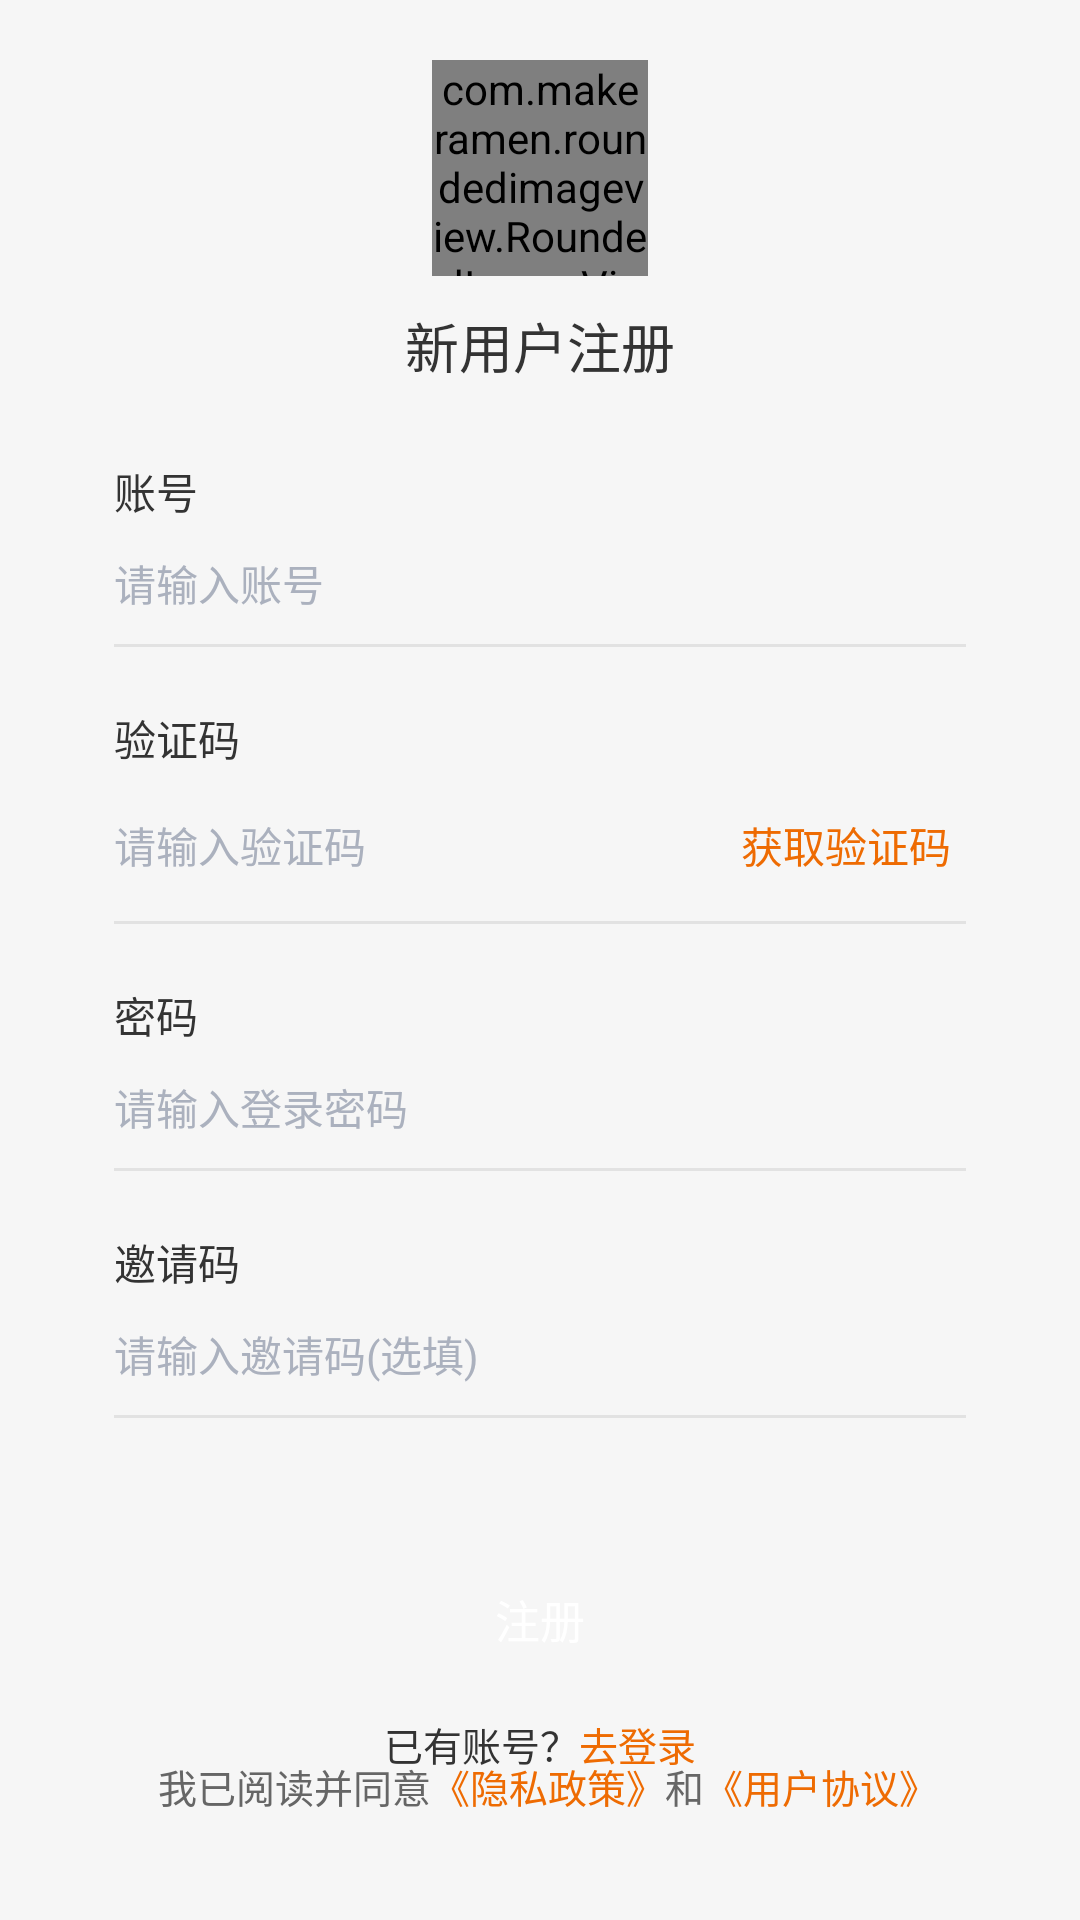

The Android layout XML behind this screen, and the referenced resources:
<!-- AndroidManifest.xml: application theme DemoAppTheme -->
<!-- res/layout/bj_activity_regist.xml -->
<?xml version="1.0" encoding="utf-8"?>
<FrameLayout xmlns:android="http://schemas.android.com/apk/res/android"
    xmlns:app="http://schemas.android.com/apk/res-auto"
    android:layout_width="match_parent"
    android:layout_height="match_parent"
    android:background="#f6f6f6"
    android:fitsSystemWindows="true">

    <LinearLayout
        android:layout_width="match_parent"
        android:layout_height="wrap_content"
        android:layout_marginLeft="38dp"
        android:layout_marginRight="38dp"
        android:layout_marginTop="20dp"
        android:orientation="vertical">

        <com.makeramen.roundedimageview.RoundedImageView
            android:layout_width="72dp"
            android:layout_height="72dp"
            android:layout_gravity="center_horizontal"
            android:src="@mipmap/ic_launcher"
            app:riv_corner_radius="13dp" />

        <TextView
            android:layout_width="wrap_content"
            android:layout_height="wrap_content"
            android:layout_gravity="center_horizontal"
            android:layout_marginTop="10dp"
            android:text="新用户注册"
            android:textColor="#ff333333"
            android:textSize="18sp" />

        <TextView
            android:layout_width="wrap_content"
            android:layout_height="wrap_content"
            android:layout_marginTop="25dp"
            android:text="账号"
            android:textColor="#ff333333"
            android:textSize="14sp" />

        <EditText
            android:id="@+id/etPhone"
            android:layout_width="match_parent"
            android:layout_height="wrap_content"
            android:layout_marginTop="10dp"
            android:background="@null"
            android:hint="请输入账号"
            android:textColor="#ff333333"
            android:textColorHint="#ffabb1be"
            android:textSize="14sp" />

        <View
            android:layout_width="match_parent"
            android:layout_height="1dp"
            android:layout_marginTop="10dp"
            android:background="#E2E2E2" />

        <TextView
            android:layout_width="wrap_content"
            android:layout_height="wrap_content"
            android:layout_marginTop="20dp"
            android:text="验证码"
            android:textColor="#ff333333"
            android:textSize="14sp" />

        <FrameLayout
            android:layout_width="match_parent"
            android:layout_height="wrap_content"
            android:layout_marginTop="10dp">

            <EditText
                android:id="@+id/etCode"
                android:layout_width="match_parent"
                android:layout_height="wrap_content"
                android:layout_gravity="center_vertical"
                android:background="@null"
                android:hint="请输入验证码"
                android:inputType="number"
                android:textColor="#ff333333"
                android:textColorHint="#ffabb1be"
                android:textSize="14sp" />

            <TextView
                android:id="@+id/tvCode"
                android:layout_width="wrap_content"
                android:layout_height="wrap_content"
                android:layout_gravity="center_vertical|right"
                android:padding="5dp"
                android:text="获取验证码"
                android:textColor="#EE6B02" />

        </FrameLayout>

        <View
            android:layout_width="match_parent"
            android:layout_height="1dp"
            android:layout_marginTop="10dp"
            android:background="#E2E2E2" />

        <TextView
            android:layout_width="wrap_content"
            android:layout_height="wrap_content"
            android:layout_marginTop="20dp"
            android:text="密码"
            android:textColor="#ff333333"
            android:textSize="14sp" />

        <EditText
            android:id="@+id/etPass"
            android:layout_width="match_parent"
            android:layout_height="wrap_content"
            android:layout_marginTop="10dp"
            android:background="@null"
            android:hint="请输入登录密码"
            android:inputType="textWebPassword"
            android:textColor="#ff333333"
            android:textColorHint="#ffabb1be"
            android:textSize="14sp" />

        <View
            android:layout_width="match_parent"
            android:layout_height="1dp"
            android:layout_marginTop="10dp"
            android:background="#E2E2E2" />

        <TextView
            android:layout_width="wrap_content"
            android:layout_height="wrap_content"
            android:layout_marginTop="20dp"
            android:text="邀请码"
            android:textColor="#ff333333"
            android:textSize="14sp" />

        <EditText
            android:id="@+id/etPass2"
            android:layout_width="match_parent"
            android:layout_height="wrap_content"
            android:layout_marginTop="10dp"
            android:background="@null"
            android:hint="请输入邀请码(选填)"
            android:textColor="#ff333333"
            android:textColorHint="#ffabb1be"
            android:textSize="14sp" />

        <View
            android:layout_width="match_parent"
            android:layout_height="1dp"
            android:layout_marginTop="10dp"
            android:background="#E2E2E2" />

        <TextView
            android:id="@+id/tvLogin"
            android:layout_width="match_parent"
            android:layout_height="44dp"
            android:layout_marginTop="45dp"
            android:background="@drawable/blue_btn_bg2"
            android:gravity="center"
            android:text="注册"
            android:textColor="#ffffffff"
            android:textSize="15sp" />

        <LinearLayout
            android:layout_width="wrap_content"
            android:layout_height="wrap_content"
            android:layout_gravity="center_horizontal"
            android:layout_marginTop="10dp"
            android:orientation="horizontal">

            <TextView
                android:layout_width="wrap_content"
                android:layout_height="wrap_content"
                android:text="已有账号？"
                android:textColor="#ff333333"
                android:textSize="13sp" />

            <TextView
                android:id="@+id/tvRegister"
                android:layout_width="wrap_content"
                android:layout_height="wrap_content"
                android:text="去登录"
                android:textColor="#EE6B02"
                android:textSize="13sp" />
        </LinearLayout>

    </LinearLayout>

    <LinearLayout
        android:layout_width="wrap_content"
        android:layout_height="wrap_content"
        android:layout_gravity="center_horizontal|bottom"
        android:layout_marginBottom="25dp"
        android:gravity="center_vertical">

        <CheckBox
            android:id="@+id/iv_check"
            android:layout_width="wrap_content"
            android:layout_height="wrap_content"
            android:layout_gravity="center_vertical"
            android:button="@drawable/selector_cb"
            android:padding="10dp" />


        <TextView
            android:layout_width="wrap_content"
            android:layout_height="wrap_content"
            android:layout_marginLeft="-15dp"
            android:text="我已阅读并同意"
            android:textColor="#666666"
            android:textSize="13sp" />

        <TextView
            android:id="@+id/tvYS"
            android:layout_width="wrap_content"
            android:layout_height="wrap_content"
            android:text="《隐私政策》"
            android:textColor="#EE6B02"
            android:textSize="13sp" />

        <TextView
            android:layout_width="wrap_content"
            android:layout_height="wrap_content"
            android:text="和"
            android:textColor="#666666"
            android:textSize="13sp" />

        <TextView
            android:id="@+id/tvYH"
            android:layout_width="wrap_content"
            android:layout_height="wrap_content"
            android:text="《用户协议》"
            android:textColor="#EE6B02"
            android:textSize="13sp" />

    </LinearLayout>


</FrameLayout>
<!-- resources referenced by this layout -->
<resources>
  <!-- mipmap ic_launcher: png bitmap (mipmap-xxhdpi, 28609 bytes) -->
  <style name="DemoAppTheme" parent="Theme.AppCompat.Light.NoActionBar">
          <item name="background">@color/white</item>
          
          <item name="android:statusBarColor">@android:color/transparent</item>
          
          <item name="actionSheetStyle">@style/ActionSheetStyleiOS7</item>
      </style>
  <!-- not gathered from this repository: default colours our renderer supplied (Android Studio template values) -->
  <color name="white">#FFFFFFFF</color>
</resources>
